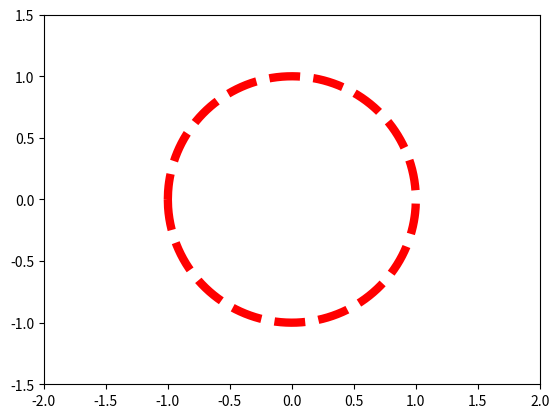

Reproduce this figure in Python.
import numpy as np
import matplotlib.pyplot as plt
from matplotlib.animation import FuncAnimation


def circle():
    """ Повертає масиви numpy для зображення одиничного кола"""
    x1 = np.linspace(-1, 1, 1000)
    x2 = np.linspace(1, -1, 1000)
    y1 = -np.sqrt(1 - x1*x1)
    y2 = np.sqrt(1 - x2*x2)
    return np.hstack((x1, x2)), np.hstack((y1, y2))


def reg_poly(n):
    """ Повертає масиви numpy для зображення правильного n-кутника"""
    x = np.array([np.cos(i*2*np.pi/n) for i in range(n + 1)])
    y = np.array([np.sin(i*2*np.pi/n) for i in range(n + 1)])
    return x, y


def perimeter(x, y):
    """ Повертає периметр правильного n-кутника за його масивами numpy"""
    return np.sqrt((x[0] - x[1])**2 + (y[0] - y[1])**2) * (x.size - 1)


# Зберігаємо посилання на поточне полотно,
# щоб в подальшому його використати для анімації
fig = plt.figure()
# Змінюємо масштаб осей
plt.axes(xlim=(-2, 2), ylim=(-1.5, 1.5))
# Зображуємо одиничне коло, червоним пунктиром та товщиною 6
plt.plot(*circle(), "--r", lw=6)
# Створємо пустий графік і надаємо йому параметри відображення
line, = plt.plot([], [], "-b", lw=3)


def animate(i):
    """ Функція, яка викликається при анімації
    :param i: номер ітерації
    """
    # Отримуємо координати n-кутника
    x, y = reg_poly(2**(i + 2))
    # Шукаємо та виводимо на екран його периметр
    print(perimeter(x, y) / 2)
    # Відображаємо його на полотні
    line.set_data(x, y)
    return line,


if __name__ == "__main__":
    anim = FuncAnimation(
        fig,           # Полотно, на якому буде зображено анімацію
        animate,       # Функція для анімації
        frames=15,     # Кількість ітерацій анімації (починається з 0)
        interval=500,  # Кількість мілісекунд на ітерацію
        repeat=True    # Чи повторювати анімацію після останньої ітерації
    )
    plt.show()
